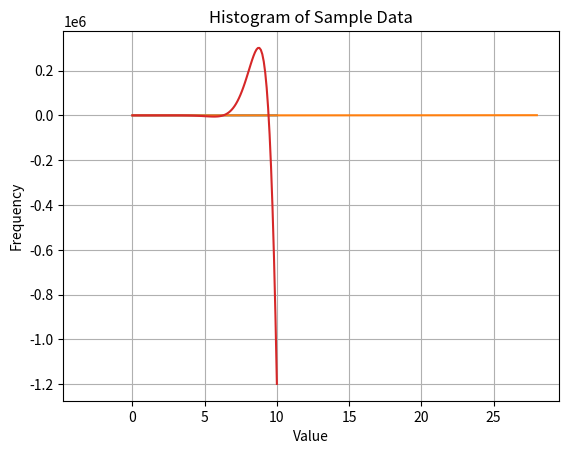

Source code (Python):
import numpy as np
import matplotlib.pyplot as plt

a1 = np.array([3, 5, 7, 3])
# [3 5 7 3]

a2 = np.zeros(10)
# [0. 0. 0. 0. 0. 0. 0. 0. 0. 0.]


a3 = np.ones(20)
# [1. 1. 1. 1. 1. 1. 1. 1. 1. 1. 1. 1. 1. 1. 1. 1. 1. 1. 1. 1.]

a4 = np.random.random(10)
# [0.13945939 0.30731919 0.34607869 0.6134784  0.16160069 0.59006081  0.94381065 0.20595763 0.44479108 0.63988776]


a5 = np.random.randn(10)
# [ 1.52045064 -0.4403673   0.80713863  0.29689138 -2.23002135 -1.60610004 -0.80894452  0.37005483 -0.07657133 -0.72359367]


a6 = np.linspace(0,10,20) #This means I want 0 to 10 ranged 20 values.
# [ 0.          0.52631579  1.05263158  1.57894737  2.10526316  2.63157895  3.15789474  3.68421053  4.21052632  4.73684211  5.26315789  5.78947368  6.31578947  6.84210526  7.36842105  7.89473684  8.42105263  8.94736842  9.47368421 10.        ]




a7 = np.linspace(0,10,5) #This means I want 0 to 10 ranged 20 values.
# [ 0.   2.5  5.   7.5 10. ]

a8 = np.arange(0, 200000, 2)
# [ 0  2  4  6  8 10 12 14 16 18]

a9 = a1*2
# [ 6 10 14  6]


a10 = a1>4
# [False  True  True False]

a11 = a1[a1>4] #Here is a thought: This operations makes think, so that, we can make a list of array then put a condition inside [] and only condition matched numbers will be selected. That's cool as fuck bro! xx.
# [5 7]

a12 = (1/a1 +2) # This can be used for ploting too.
# [2.33333333 2.2  2.14285714 2.33333333]

x = np.linspace(0,10,100)


plt.plot(x, x**2)

# plt.show()

y = np.arange(0,30,2)

plt.plot(y, y**2)

# plt.show()

# As I have used lpt.show() command twice, it showed both graphs chronologically

plt.hist(a4)
# plt.show()


data = np.random.randn(1000)

plt.hist(data, bins=10, color='red', alpha=0.7)
plt.title("Histogram of Sample Data")
plt.xlabel("Value")
plt.ylabel("Frequency")
plt.grid(True)

# plt.show()



def f(x):
  return x**2 * np.sin(x) / np.exp(-x)

x = np.linspace(0,10,100)

y = f(x)

plt.plot(x,y)

# plt.show()


b1 = np.array([2,4,6,8,10])

print(b1[2])
# 6

print(b1[2:])
# [ 6  8 10]

print(b1[:-2])
# [2 4 6]

print(b1[1:-2])
# [4 6











